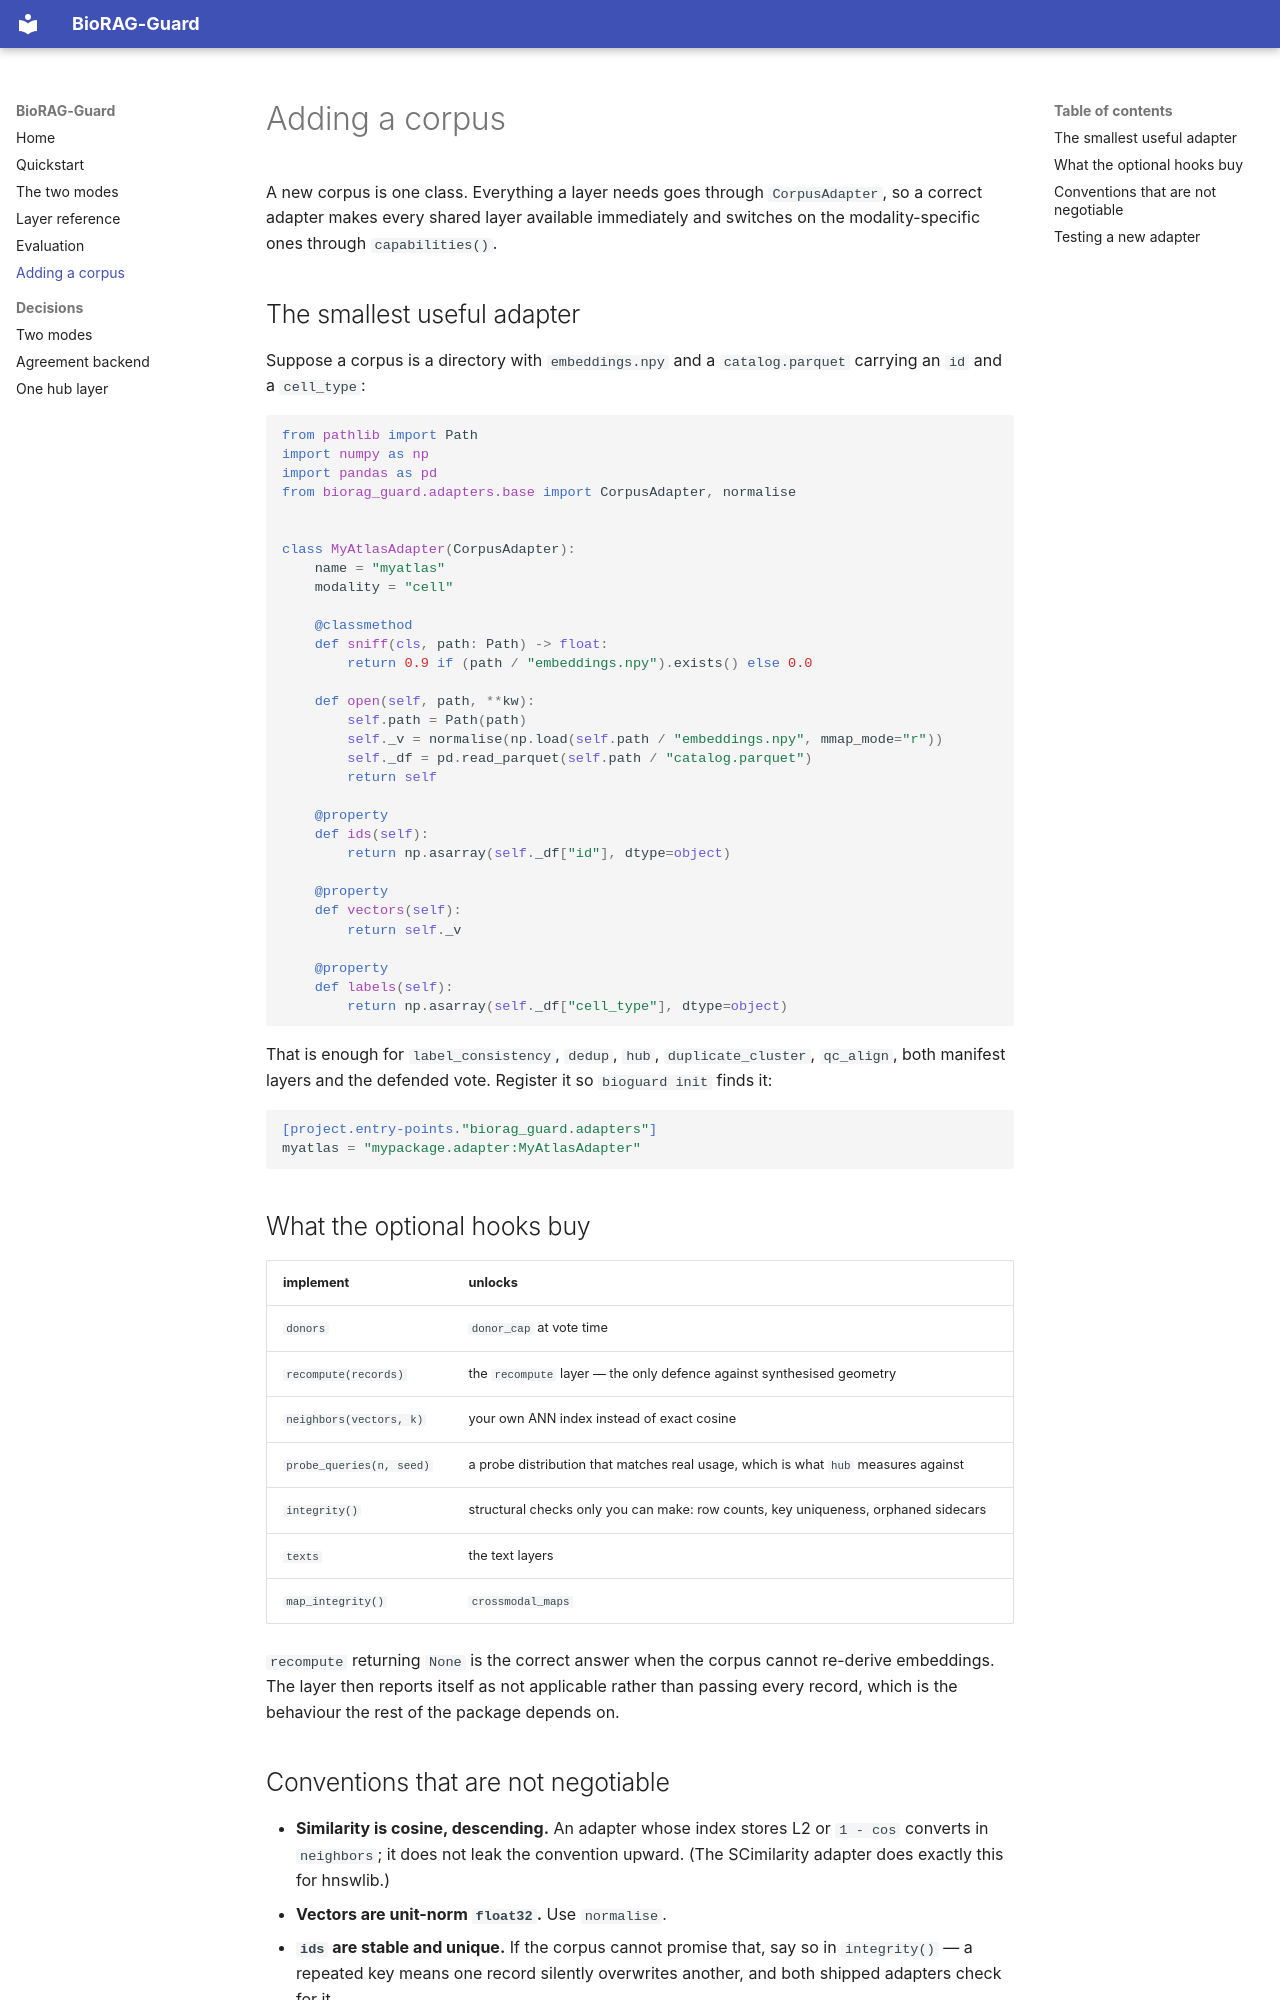

repository: Georgakopoulos-Soares-lab/BioRAG-Guard · page: extending/index.html · generator: mkdocs

# Adding a corpus

A new corpus is one class. Everything a layer needs goes through
`CorpusAdapter`, so a correct adapter makes every shared layer available
immediately and switches on the modality-specific ones through
`capabilities()`.

## The smallest useful adapter

Suppose a corpus is a directory with `embeddings.npy` and a
`catalog.parquet` carrying an `id` and a `cell_type`:

```python
from pathlib import Path
import numpy as np
import pandas as pd
from biorag_guard.adapters.base import CorpusAdapter, normalise


class MyAtlasAdapter(CorpusAdapter):
    name = "myatlas"
    modality = "cell"

    @classmethod
    def sniff(cls, path: Path) -> float:
        return 0.9 if (path / "embeddings.npy").exists() else 0.0

    def open(self, path, **kw):
        self.path = Path(path)
        self._v = normalise(np.load(self.path / "embeddings.npy", mmap_mode="r"))
        self._df = pd.read_parquet(self.path / "catalog.parquet")
        return self

    @property
    def ids(self):
        return np.asarray(self._df["id"], dtype=object)

    @property
    def vectors(self):
        return self._v

    @property
    def labels(self):
        return np.asarray(self._df["cell_type"], dtype=object)
```

That is enough for `label_consistency`, `dedup`, `hub`,
`duplicate_cluster`, `qc_align`, both manifest layers and the defended
vote. Register it so `bioguard init` finds it:

```toml
[project.entry-points."biorag_guard.adapters"]
myatlas = "mypackage.adapter:MyAtlasAdapter"
```

## What the optional hooks buy

| implement | unlocks |
|---|---|
| `donors` | `donor_cap` at vote time |
| `recompute(records)` | the `recompute` layer &mdash; the only defence against synthesised geometry |
| `neighbors(vectors, k)` | your own ANN index instead of exact cosine |
| `probe_queries(n, seed)` | a probe distribution that matches real usage, which is what `hub` measures against |
| `integrity()` | structural checks only you can make: row counts, key uniqueness, orphaned sidecars |
| `texts` | the text layers |
| `map_integrity()` | `crossmodal_maps` |

`recompute` returning `None` is the correct answer when the corpus cannot
re-derive embeddings. The layer then reports itself as not applicable
rather than passing every record, which is the behaviour the rest of the
package depends on.
